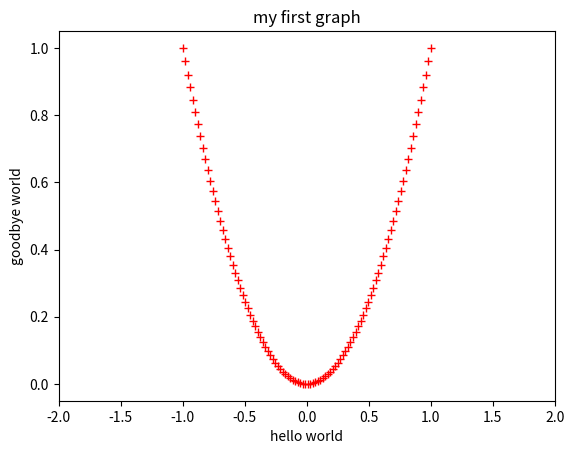

Recreate this plot in Python.
#!/usr/bin/env python3

import matplotlib.pyplot as plt
import numpy

x = numpy.linspace(-1,1,100)
y = x**2

plt.plot(x, y, '+', c='r')
plt.xlim(-2,2)
plt.title('my first graph')
plt.xlabel('hello world')
plt.ylabel('goodbye world')
plt.show()
